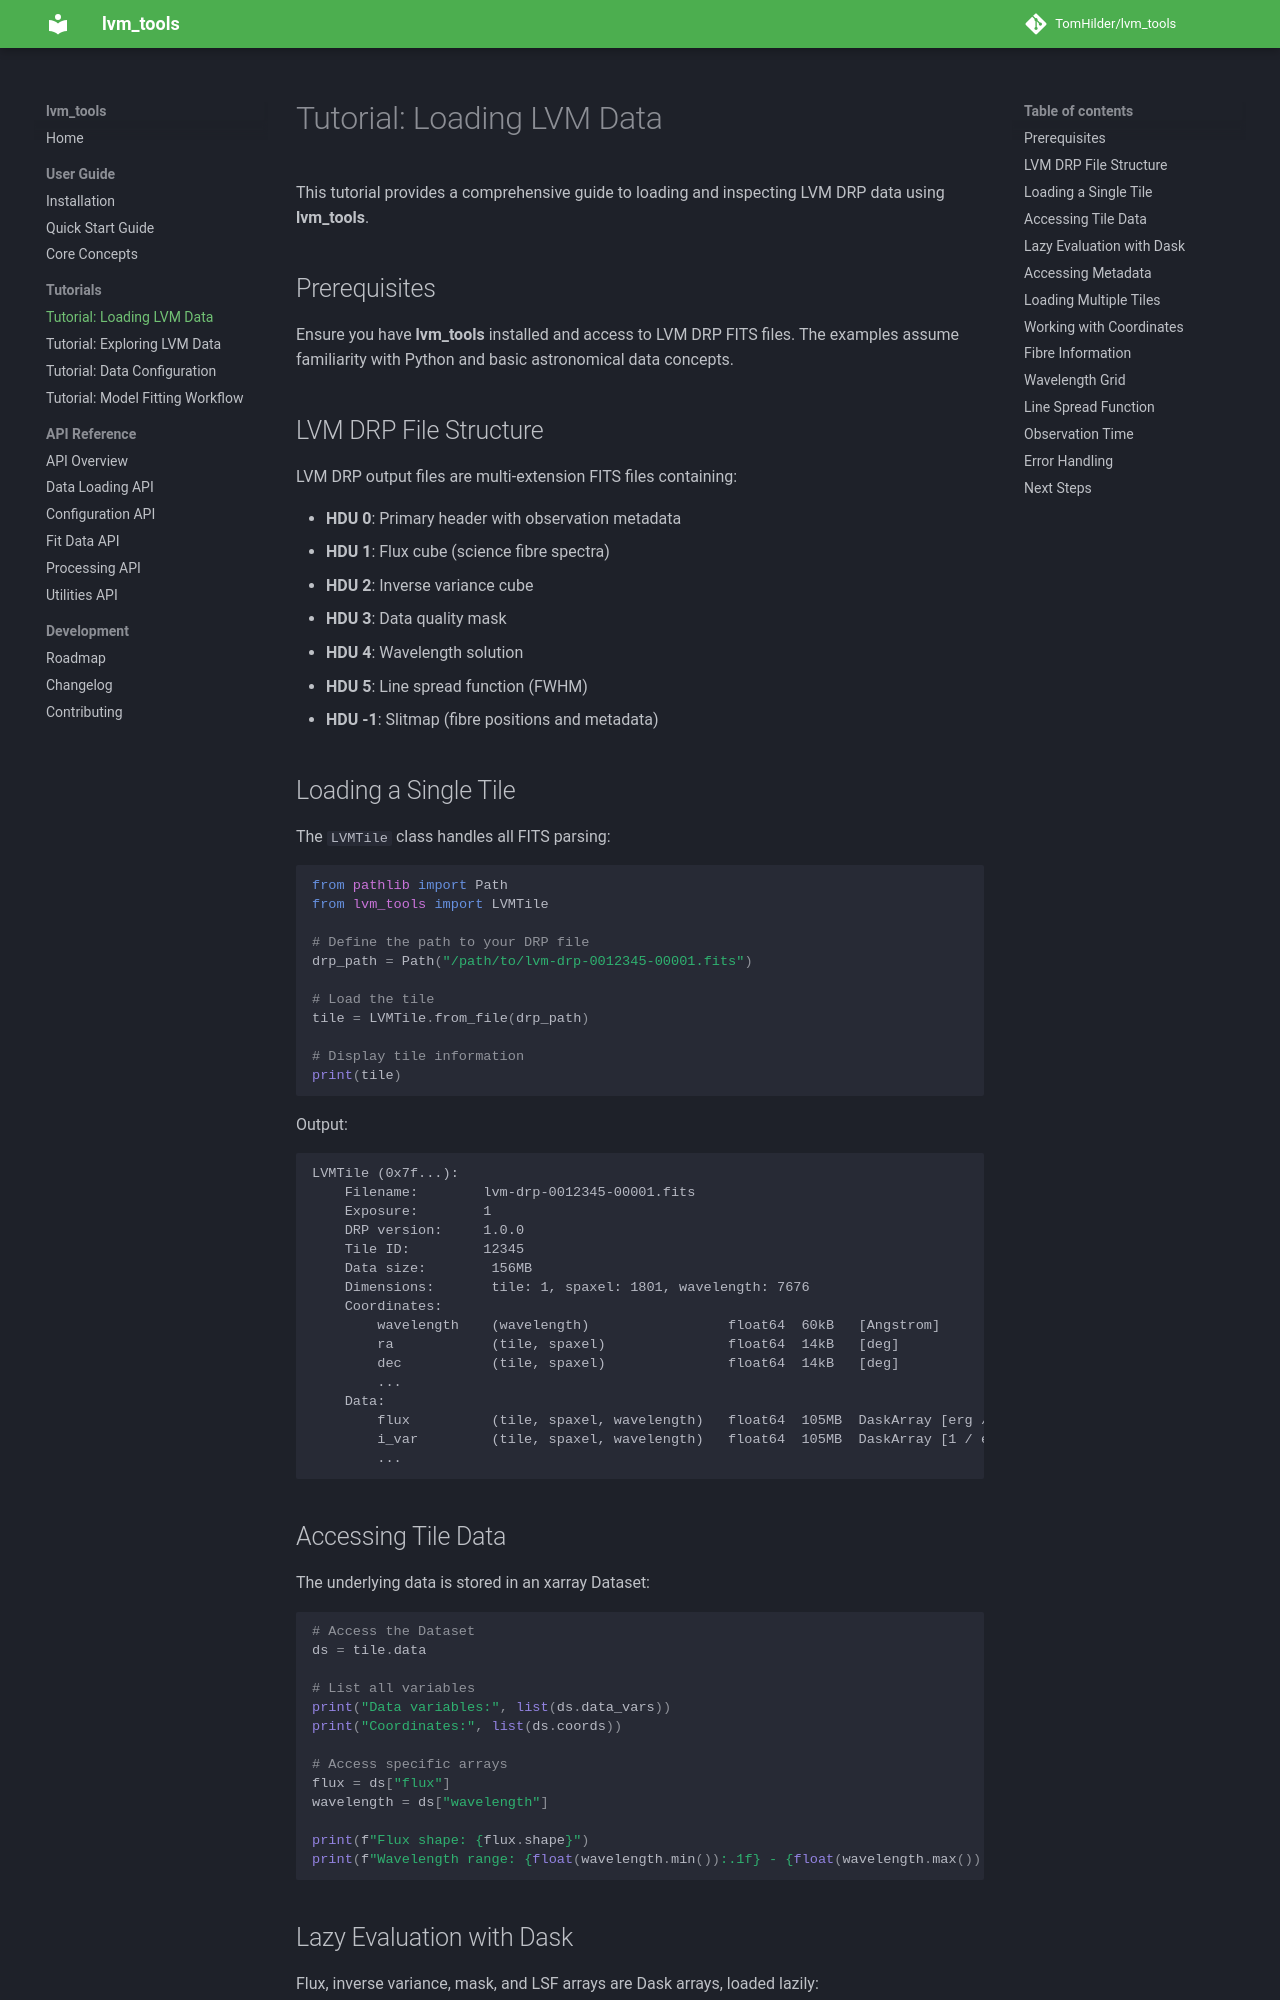

repository: TomHilder/lvm_tools · page: tutorials/loading_data/index.html · generator: mkdocs

# Tutorial: Loading LVM Data

This tutorial provides a comprehensive guide to loading and inspecting LVM DRP data using **lvm_tools**.

## Prerequisites

Ensure you have **lvm_tools** installed and access to LVM DRP FITS files. The examples assume familiarity with Python and basic astronomical data concepts.

## LVM DRP File Structure

LVM DRP output files are multi-extension FITS files containing:

- **HDU 0**: Primary header with observation metadata
- **HDU 1**: Flux cube (science fibre spectra)
- **HDU 2**: Inverse variance cube
- **HDU 3**: Data quality mask
- **HDU 4**: Wavelength solution
- **HDU 5**: Line spread function (FWHM)
- **HDU -1**: Slitmap (fibre positions and metadata)

## Loading a Single Tile

The `LVMTile` class handles all FITS parsing:

``` python
from pathlib import Path
from lvm_tools import LVMTile

# Define the path to your DRP file
drp_path = Path("/path/to/lvm-drp-0012345-00001.fits")

# Load the tile
tile = LVMTile.from_file(drp_path)

# Display tile information
print(tile)
```

Output:

```
LVMTile (0x7f...):
    Filename:        lvm-drp-0012345-00001.fits
    Exposure:        1
    DRP version:     1.0.0
    Tile ID:         12345
    Data size:        156MB
    Dimensions:       tile: 1, spaxel: 1801, wavelength: 7676
    Coordinates:
        wavelength    (wavelength)                 float64  60kB   [Angstrom]
        ra            (tile, spaxel)               float64  14kB   [deg]
        dec           (tile, spaxel)               float64  14kB   [deg]
        ...
    Data:
        flux          (tile, spaxel, wavelength)   float64  105MB  DaskArray [erg / (Angstrom cm2 s)]
        i_var         (tile, spaxel, wavelength)   float64  105MB  DaskArray [1 / erg2 / (Angstrom2 cm4 s2)]
        ...
```

## Accessing Tile Data

The underlying data is stored in an xarray Dataset:

``` python
# Access the Dataset
ds = tile.data

# List all variables
print("Data variables:", list(ds.data_vars))
print("Coordinates:", list(ds.coords))

# Access specific arrays
flux = ds["flux"]
wavelength = ds["wavelength"]

print(f"Flux shape: {flux.shape}")
print(f"Wavelength range: {float(wavelength.min()):.1f} - {float(wavelength.max()):.1f} Å")
```
